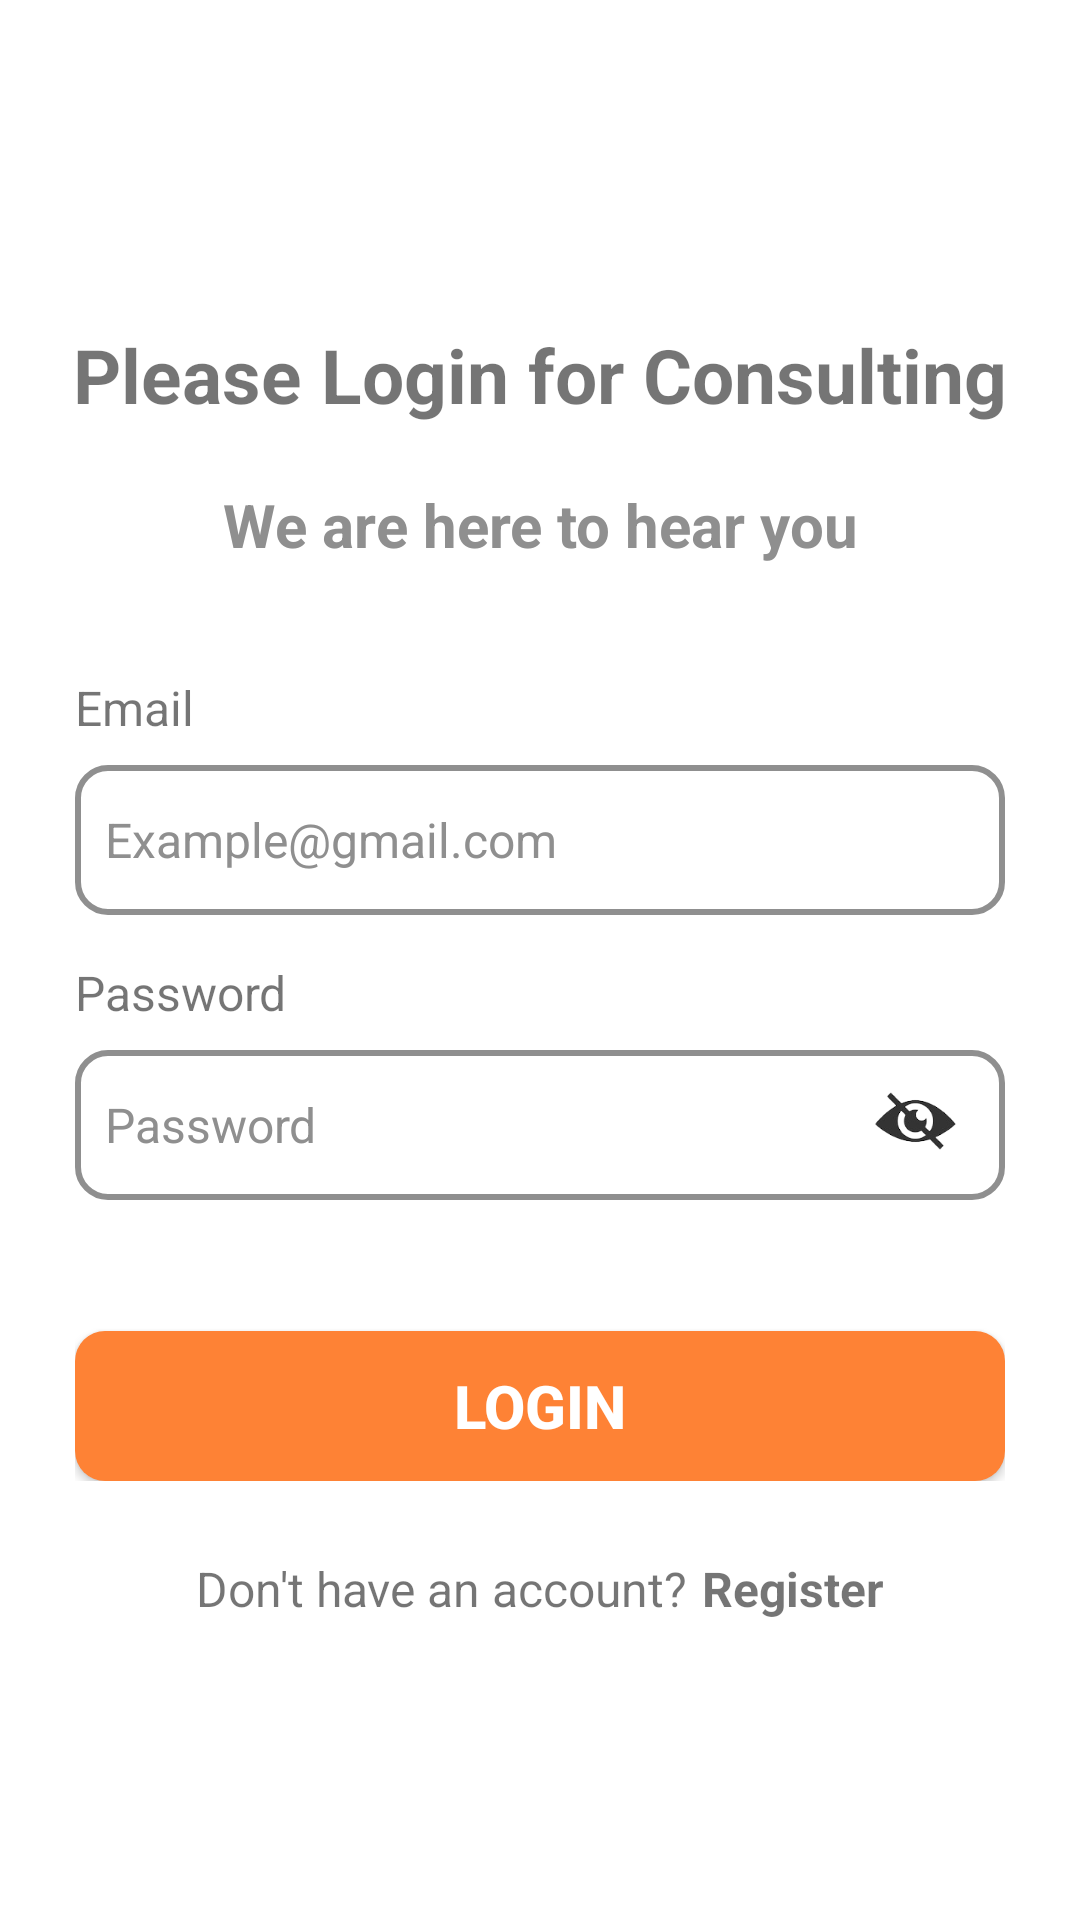

Write the Android layout XML for this screen, with the resource values it uses.
<!-- AndroidManifest.xml: application theme Theme.Sehati -->
<!-- res/layout/activity_login.xml -->
<?xml version="1.0" encoding="utf-8"?>
<androidx.constraintlayout.widget.ConstraintLayout xmlns:android="http://schemas.android.com/apk/res/android"
    xmlns:app="http://schemas.android.com/apk/res-auto"
    android:layout_width="match_parent"
    android:layout_height="match_parent"
    android:background="@color/white">

    <TextView
        android:id="@+id/title"
        android:text="@string/tittle_login"
        android:layout_width="350dp"
        android:layout_height="50dp"
        android:layout_marginTop="100dp"
        android:gravity="center"
        android:textSize="25sp"
        app:layout_constraintLeft_toLeftOf="parent"
        app:layout_constraintRight_toRightOf="parent"
        app:layout_constraintTop_toTopOf="parent"/>

    <TextView
        android:id="@+id/subtitle"
        android:text="@string/subtittle_login"
        android:layout_width="300dp"
        android:layout_height="50dp"
        android:gravity="center"
        android:textSize="20sp"
        android:textColor="#8F8F8F"
        app:layout_constraintLeft_toLeftOf="parent"
        app:layout_constraintRight_toRightOf="parent"
        app:layout_constraintTop_toBottomOf="@+id/title" />

    <LinearLayout
        android:id="@+id/form"
        android:layout_width="match_parent"
        android:layout_height="wrap_content"
        android:orientation="vertical"
        android:padding="25dp"
        app:layout_constraintLeft_toLeftOf="parent"
        app:layout_constraintRight_toRightOf="parent"
        app:layout_constraintTop_toBottomOf="@id/subtitle">

        <TextView
            android:id="@+id/email"
            android:layout_width="match_parent"
            android:layout_height="20dp"
            android:text="@string/email"
            android:textSize="16sp"
            app:layout_constraintTop_toTopOf="@+id/et_email"/>
        <EditText
            android:id="@+id/et_email"
            android:layout_width="match_parent"
            android:layout_height="50dp"
            android:layout_marginTop="10dp"
            android:drawableStart="@drawable/ic_email"
            android:background="@drawable/bg_inputauth"
            android:drawablePadding="10dp"
            android:drawableTint="@color/grey"
            android:hint="Example@gmail.com"
            android:inputType="textEmailAddress"
            android:paddingStart="10dp"
            android:paddingEnd="10dp"
            android:textColorHint="@color/grey"
            android:textSize="16sp"
            app:layout_constraintTop_toBottomOf="@id/email"
            android:autofillHints="" />
        <TextView
            android:id="@+id/password"
            android:layout_width="match_parent"
            android:layout_height="20dp"
            android:text="@string/password"
            android:layout_marginTop="15dp"
            android:textSize="16sp"
            app:layout_constraintTop_toTopOf="@+id/et_email"/>
        <RelativeLayout
            android:layout_width="match_parent"
            android:layout_height="wrap_content">

            <EditText
                android:id="@+id/et_password"
                android:layout_width="match_parent"
                android:layout_height="50dp"
                android:layout_marginTop="10dp"
                android:background="@drawable/bg_inputauth"
                android:drawablePadding="10dp"
                android:drawableTint="@color/grey"
                android:hint="Password"
                android:inputType="textPassword"
                android:paddingStart="10dp"
                android:paddingEnd="10dp"
                android:textColorHint="@color/grey"
                android:textSize="16sp" />

            <ImageView
                android:id="@+id/iv_show_hide_password"
                android:layout_width="40dp"
                android:layout_height="40dp"
                android:layout_alignParentEnd="true"
                android:layout_marginStart="10dp"
                android:layout_marginTop="13.5dp"
                android:layout_marginEnd="10dp"
                android:layout_marginBottom="10dp"
                android:contentDescription="Show/Hide Password"
                android:src="@drawable/hide_password" />
        </RelativeLayout>
        <Button
            android:id="@+id/btn_login"
            android:layout_width="match_parent"
            android:layout_height="50dp"
            android:layout_marginTop="40dp"
            android:background="@drawable/bg_authbutton"
            android:text="@string/login"
            android:textColor="@color/white"
            android:textSize="20sp"/>
    </LinearLayout>

    <LinearLayout
        android:id="@+id/signup"
        android:layout_width="match_parent"
        android:layout_height="wrap_content"
        android:orientation="horizontal"
        android:gravity="center"
        app:layout_constraintLeft_toLeftOf="parent"
        app:layout_constraintRight_toRightOf="parent"
        app:layout_constraintTop_toBottomOf="@id/form">

        <TextView
            android:id="@+id/donthave"
            android:layout_width="wrap_content"
            android:layout_height="wrap_content"
            android:text="@string/donthave"
            android:textSize="16sp"/>

        <TextView
            android:id="@+id/regist"
            android:layout_width="wrap_content"
            android:layout_height="wrap_content"
            android:text="@string/regist"
            android:textSize="16sp"
            android:layout_marginStart="5dp"/>
    </LinearLayout>
</androidx.constraintlayout.widget.ConstraintLayout>
<!-- resources referenced by this layout -->
<resources>
  <color name="grey">#8F8F8F</color>
  <color name="white">#FFFFFFFF</color>
  <!-- drawable bg_authbutton (drawable) -->
  <?xml version="1.0" encoding="utf-8"?>
  <shape
      xmlns:android="http://schemas.android.com/apk/res/android">
      <solid
          android:color="@color/orange"/>
      <corners
          android:radius="10dp"/>
  </shape>
  <!-- drawable bg_inputauth (drawable) -->
  <?xml version="1.0" encoding="utf-8"?>
  <shape
      xmlns:android="http://schemas.android.com/apk/res/android">
      <solid
          android:color="@color/white"/>
      <stroke
          android:width="2dp"
          android:color="@color/grey"/>
      <corners
          android:radius="10dp"/>
  </shape>
  <!-- drawable hide_password: png bitmap (drawable, 9376 bytes) -->
  <string name="donthave">Don\'t have an account?</string>
  <string name="email">Email</string>
  <string name="login"><b>Login</b></string>
  <string name="password">Password</string>
  <string name="regist"><b>Register</b></string>
  <string name="subtittle_login"><b>We are here to hear you</b></string>
  <string name="tittle_login"><b>Please Login for Consulting</b></string>
  <style name="Theme.Sehati" parent="Base.Theme.Sehati" />
  <color name="orange">#FE8235</color>
  <style name="Base.Theme.Sehati" parent="Theme.AppCompat.Light.NoActionBar">
          
          
      </style>
</resources>
